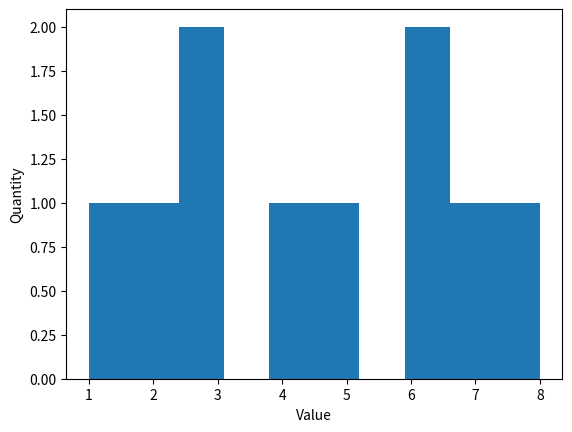

The matplotlib source for this figure:
import matplotlib.pyplot as plt

values = [1, 2, 3, 3, 4, 5, 6, 6, 7, 8]

# Adjust the bar widths here
plt.hist(values)

plt.ylabel("Quantity")
plt.xlabel("Value")
plt.show()
